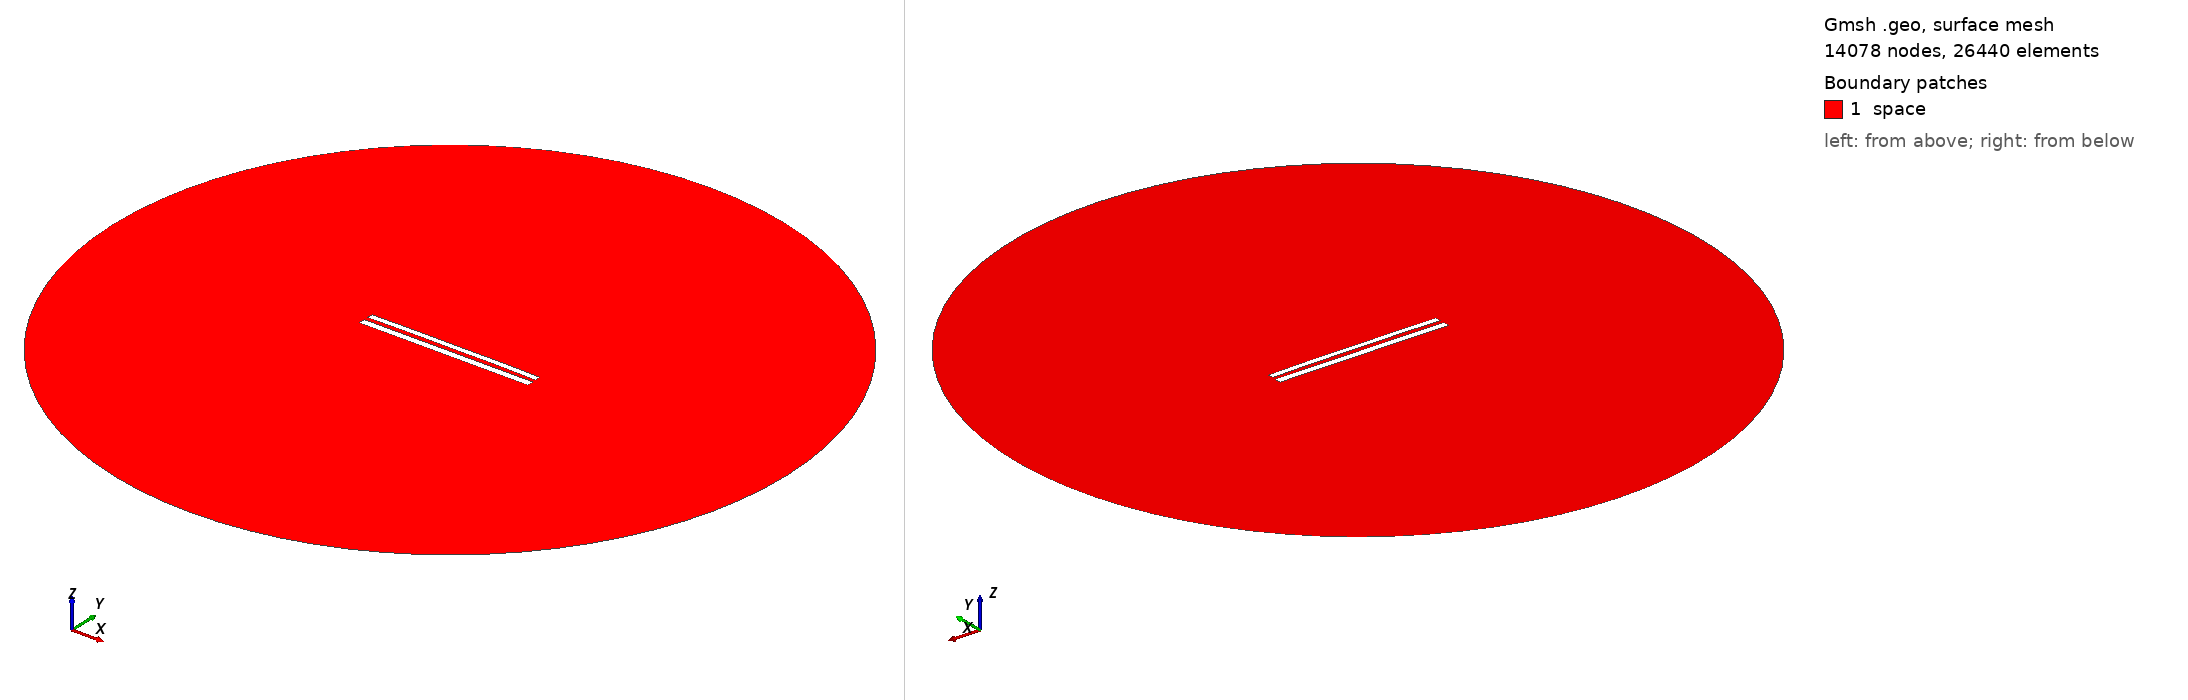

Gmsh geometry script, surface-meshed: 14078 nodes, 26440 surface elements. Boundary patches (legend numbers): 1 space. Left view from above one corner, right view from below the opposite corner. Legend entries are the model's physical surfaces. The drawing asked Gmsh for element sizes between 1% and 20% of the model's largest extent; the script's own settings can give other sizes.

=== 9114.geo (drawn) ===
//---------------------------------------
// Geometry kernel
//---------------------------------------

SetFactory("OpenCASCADE");



//---------------------------------------
// Parameters of the geometry
//---------------------------------------

// Overetch of the upper plate
overetch = 0.25;

// Distance between the plates
distance = 2.5;

// Discretization over the x axis (for the deformation)
nx = 50; 

// Length of the plate
L = 100 - overetch; 

// Number of modes
n = 4; 

// 1st mode coefficient
coeff(1) = 0.0;
beta(1) = 0.596864 * 3.1415926535 / L;

// 2nd mode coefficient
coeff(2) = 0.15;
beta(2) = 1.49418 * 3.1415926535 / L;

// 3rd mode coefficient
coeff(3) = 0.0;
beta(3) = 2.50025 * 3.1415926535 / L;

// 4th mode coefficient
coeff(4) = 0.07499999999999998;
beta(4) = 3.49999 * 3.1415926535 / L;



//---------------------------------------
// Upper plate (deformed rectangle)
//---------------------------------------

// Coordiantes of the upper plate
xmin = -50;
xmax = 50 - overetch;

// Height of the upper plate
yheight = 4 - 2 * overetch;

// Indexes of the points
UpperID[] = {};
LowerID[] = {};
LeftID[] = {};
RightID[] = {};

// Point index
p = 1;

// Horizontal edges
For i In {1:nx}
    x = xmin + (i-1)*(xmax - xmin)/(nx-1);

    y_bottom = distance / 2 + overetch;
    For j In {1:n}
        C = (Cosh(beta(j)*L) + Cos(beta(j)*L)) / (Sinh(beta(j)*L) + Sin(beta(j)*L));
        y_bottom  = y_bottom + coeff(j) * (Cosh(beta(j)*(x+50)) - Cos(beta(j)*(x+50)) - C * (Sinh(beta(j)*(x+50)) - Sin(beta(j)*(x+50))));
    EndFor

    y_top = y_bottom + yheight;

    Point(p) = {x, y_top, 0, 1.0};
    UpperID[i] = p;
    p = p + 1;

    Point(p) = {x, y_bottom, 0, 1.0};
    LowerID[i] = p;
    p = p + 1;
EndFor

// Create point lists
UpperPts[] = {}; LowerPts[] = {};
For i In {1:nx}
  UpperPts[] += {UpperID[i]};
  LowerPts[] += {LowerID[i]};
EndFor

// Build splines
Spline(1) = {UpperPts[]};
Spline(2) = {LowerPts[]};
Line(3) = {LowerPts[nx-1], UpperPts[nx-1]};
Line(4) = {LowerPts[0], UpperPts[0]};

// Build the plane surface
Curve Loop(1) = {2, 3, -1, -4};
Plane Surface(1) = {1};



//---------------------------------------
// Lower plate (rectangle)
//---------------------------------------

// Vertices
Point(1001) = {-50, -1, 0, 1.0};
Point(1002) = { 50, -1, 0, 1.0};
Point(1003) = { 50,  -5, 0, 1.0};
Point(1004) = {-50,  -5, 0, 1.0};

// Edges
Line(5) = {1001, 1002};
Line(6) = {1002, 1003};
Line(7) = {1003, 1004};
Line(8) = {1004, 1001};

// Plane surface
Line Loop(2) = {5, 6, 7, 8};
Plane Surface(2) = {2}; 



//---------------------------------------
// Outer (fictious) boundary
//---------------------------------------

// Points
Point(1005) = {0, 0, 0};       // Center
Point(1006) = {200, 0, 0};     // Start point
Point(1007) = {0, 200, 0};     // 90 degrees
Point(1008) = {-200, 0, 0};    // 180 degrees
Point(1009) = {0, -200, 0};    // 270 degrees

// Circle arcs (each needs start, center, end)
Circle(9) = {1006, 1005, 1007};
Circle(10) = {1007, 1005, 1008};
Circle(11) = {1008, 1005, 1009};
Circle(12) = {1009, 1005, 1006};

// Plane surface for the entire domain
Curve Loop(3) = {9, 10, 11, 12};
Surface(3) = {3};

// Subtract the plates from the whole domain to obtain the actual domain where we want to solve the equations
BooleanDifference{ Surface{3}; Delete; }{ Surface{1}; Surface{2}; Delete; }




//---------------------------------------
// Transfinite Lines/Curves
//---------------------------------------

// Set the number of points on the boundaries
r = 7;

// Plates
Transfinite Curve {1, 2} = 50*r Using Progression 1;
Transfinite Curve {3, 4} = 2*r Using Progression 1;
Transfinite Line {5, 7} = 50*r Using Progression 1;
Transfinite Line {6, 8} = 2*r Using Progression 1;

// Outer boundary
Transfinite Line {9, 10, 11, 12} = 20 Using Progression 1;



//---------------------------------------
// Physical groups
//---------------------------------------                

// Physical curves (boundaries)
Physical Line("force_segment", 10) = {2};
Physical Line("upper_plate", 11) = {1, 3, 4};
Physical Line("lower_plate", 12) = {5, 6, 7, 8};
Physical Line("boundary", 20) = {9, 10, 11, 12};

// Physical Surfaces
Physical Surface("space", 30) = {3};



//---------------------------------------
// 6. Generate the Mesh
//---------------------------------------

// 2D mesh generation
Mesh 2;
